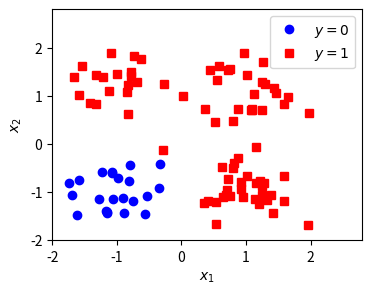

Write the Python code that produced this figure.
import numpy as np
import matplotlib.pyplot as plt

# dados de treinamento
m = 100
x1_tr = np.random.randint(2, size=m)
x2_tr = np.random.randint(2, size=m)
y_tr = np.logical_or(x1_tr, x2_tr).astype(int)*2-1
x1_tr = x1_tr*2-1 + np.random.normal(0, .4, m) # adicionando ruído
x2_tr = x2_tr*2-1 + np.random.normal(0, .4, m) # adicionando ruído

plt.figure(figsize=(4,3), dpi=100)
plt.plot(x1_tr[y_tr<0], x2_tr[y_tr<0], 'o', c='blue')
plt.plot(x1_tr[y_tr>0], x2_tr[y_tr>0], 's', c='red')

plt.legend(('$y=0$','$y=1$'))
plt.xlim((-2, 2.8))
plt.ylim((-2, 2.8))
plt.xlabel('$x_1$')
plt.ylabel('$x_2$')
plt.show()

### SEU CÓDIGO COMEÇA AQUI ###

### FIM DO CÓDIGO ###

### SEU CÓDIGO COMEÇA AQUI ###

### FIM DO CÓDIGO ###

### SEU CÓDIGO COMEÇA AQUI ###

### FIM DO CÓDIGO ###